Run: headless pygame with SDL's dummy video driver; simulated clock (each Clock.tick advances the game by its frame time, no real sleeping); random seed 0; keys injected as events and as key.get_pressed() state; no mouse input.
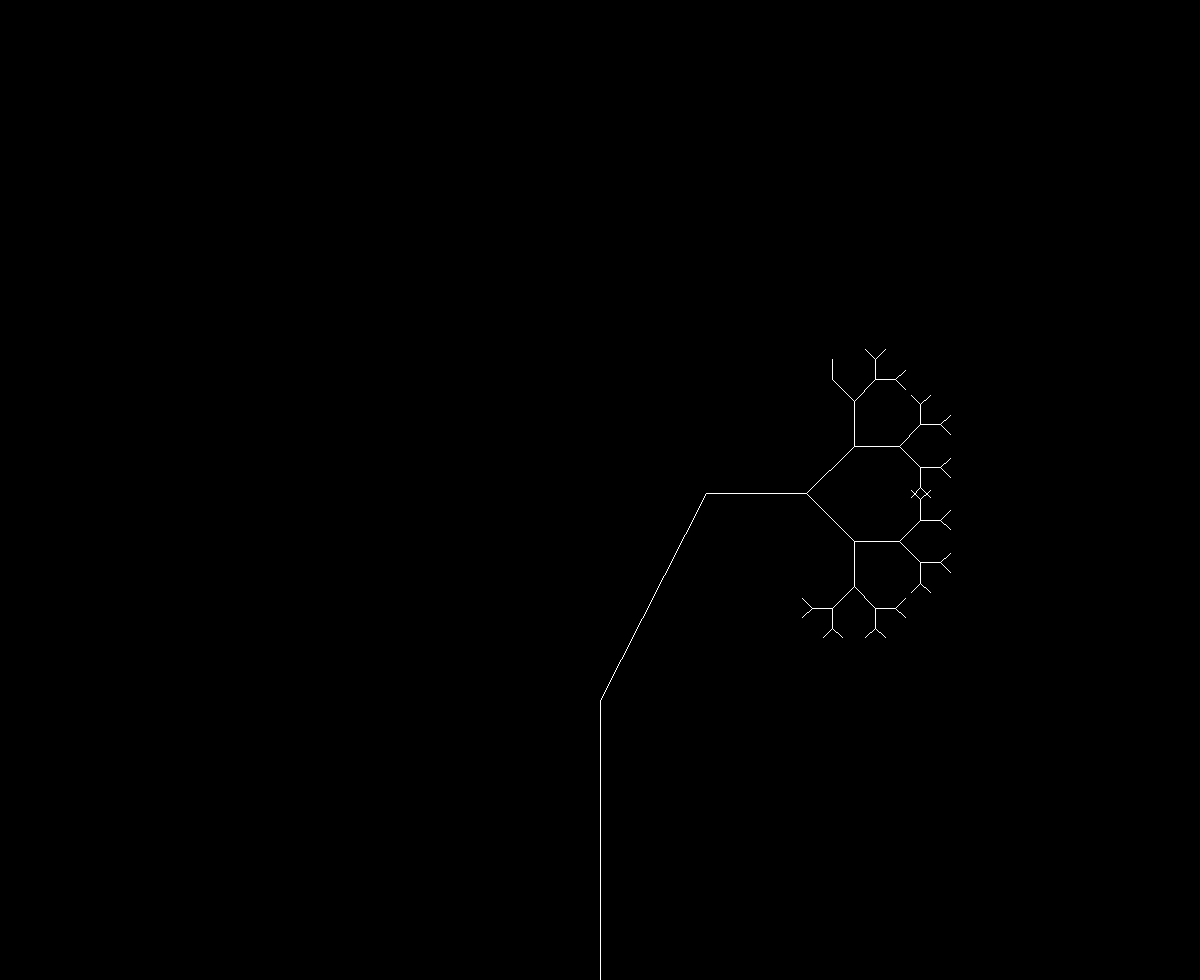
Frame 1 of 4 · flips 1–60 · no input
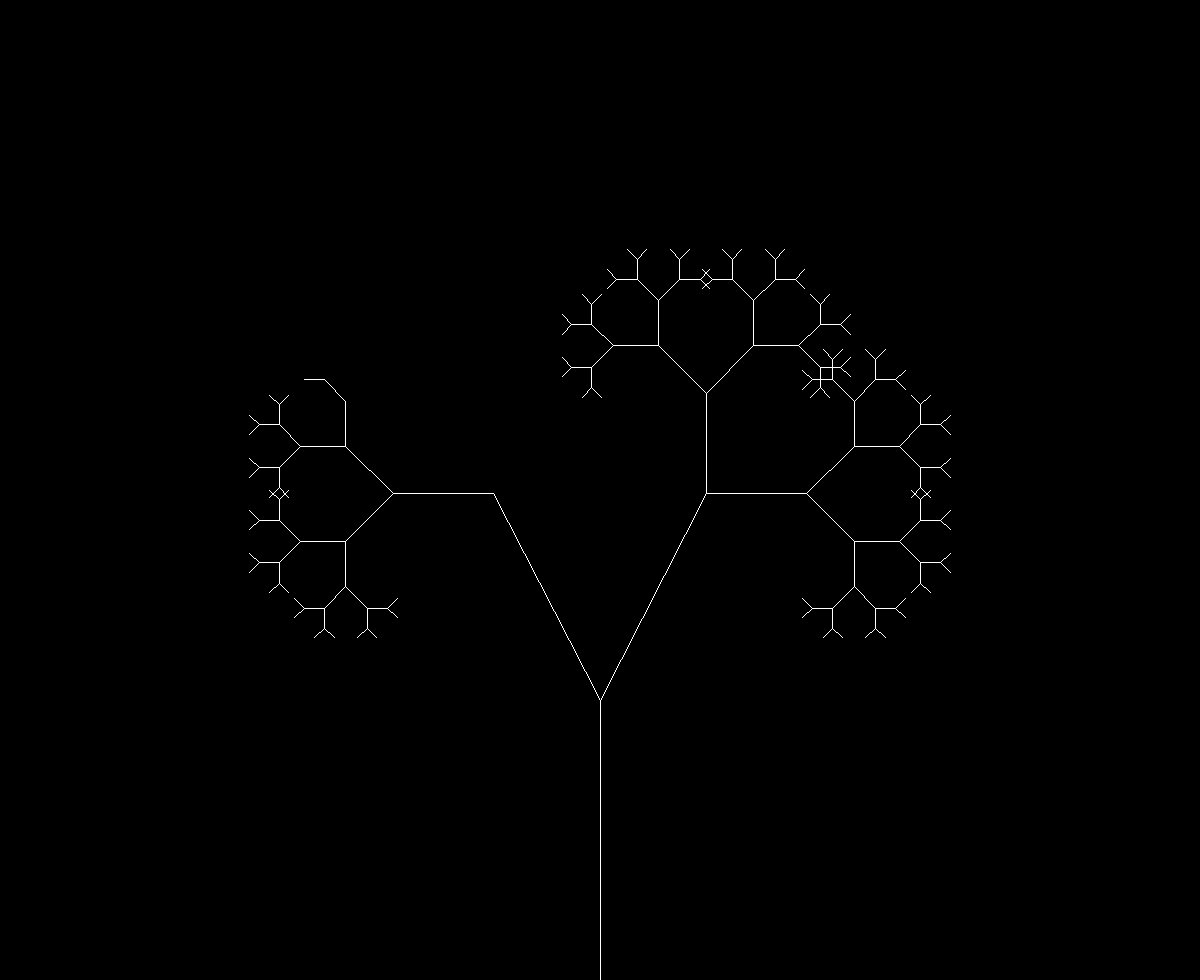
Frame 2 of 4 · flips 61–180 · tapped SPACE, RETURN · held RIGHT (→), D
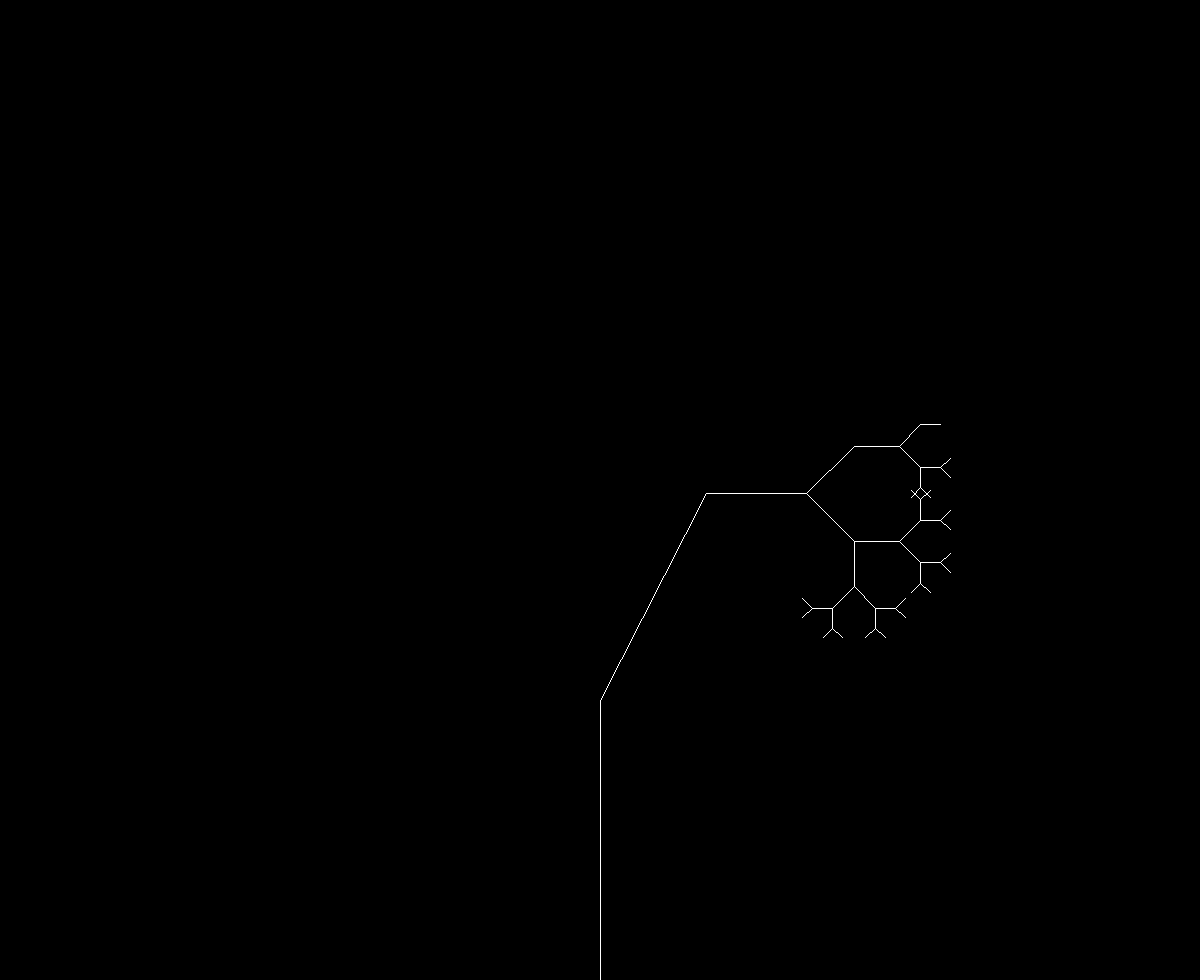
Frame 3 of 4 · flips 181–300 · held DOWN (↓), S
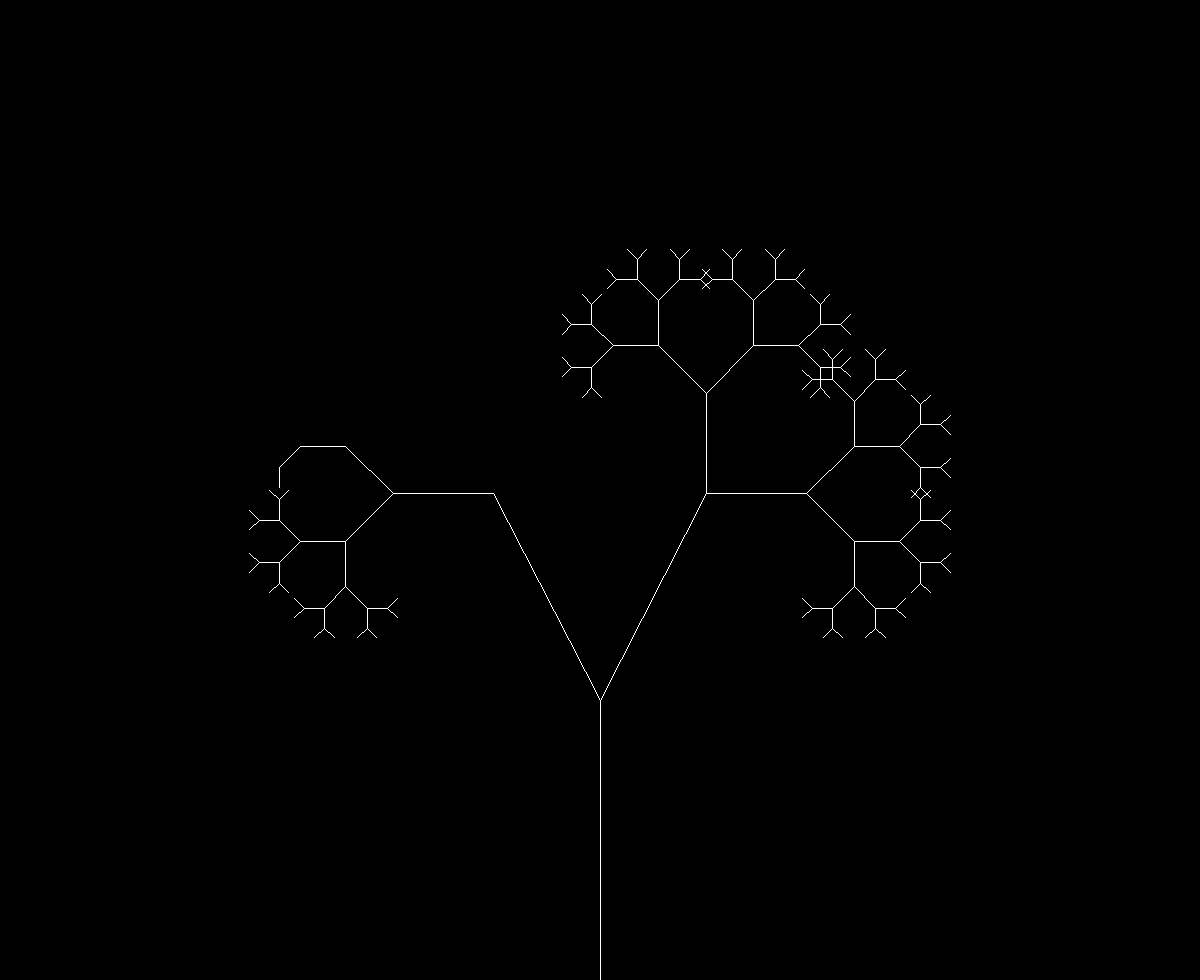
Frame 4 of 4 · flips 301–420 · held LEFT (←), A, UP (↑), W

The pygame program that drew these frames:

# ###############################################
# A fractal tree using pygame and trigonometry
#
# by Elijah Sayres
#
# ###############################################

import pygame
from math import cos, radians, sin

# pygame setup
pygame.init()
screen = pygame.display.set_mode((1200, 980))
clock = pygame.time.Clock()
running = True
starting_log = pygame.Vector2(screen.get_width() / 2, 980)

##########################
# FRACTAL TREE BUILDING
##########################

try:
    def right_branch(length, x, y, starting_point_branch, angle, amount_of_branches):
        if length < amount_of_branches:
            # prevents freezing of the window and allows you to quit window
            for event in pygame.event.get():
                if event.type == pygame.QUIT:
                    pygame.quit()
            return
        starting_branch = starting_point_branch

        # It calculates the change in x and y coordinates (Dx and Dy) based on the length and angle using trigonometric functions
        Dx = length * cos(radians(angle))
        Dy = length * sin(radians(angle))

        pygame.draw.line(screen, "white", starting_branch, (x + Dx, y - Dy))
        pygame.time.delay(85)
        pygame.display.update()

        length *= 0.67  # shortens length of branch by 2/3
        starting_branch = (x + Dx, y - Dy)  # moves where the starting point of the drawing line should be

        # changes the x, y to move to next new point
        x += Dx
        y -= Dy

        # uses recursion to call the function again. once with an angle of decreased by 45 and again with an angle increased by 45 degrees
        right_branch(length, x, y, starting_branch, angle - 45, amount_of_branches)
        right_branch(length, x, y, starting_branch, angle + 45, amount_of_branches)


    def left_branch(length, x, y, starting_point_branch, angle, amount_of_branches):
        if length < amount_of_branches:
            # prevents freezing of the window and allows you to quit window
            for event in pygame.event.get():
                if event.type == pygame.QUIT:
                    pygame.quit()
            return
        starting_branch = starting_point_branch
        # It calculates the change in x and y coordinates (Dx and Dy) based on the length and angle using trigonometric functions
        Dx = length * cos(radians(angle))
        Dy = length * sin(radians(angle))

        pygame.draw.line(screen, "white", starting_branch, (x - Dx, y - Dy))
        pygame.time.delay(85)
        pygame.display.update()

        length *= 0.67  # shortens length of branch by 2/3
        starting_branch = (x - Dx, y - Dy)  # moves where the starting point of the drawing line should be

        # changes the x, y to move to next new point
        x -= Dx
        y -= Dy

        # uses recursion to call the function again. once with an angle of decreased by 45 and again with an angle increased by 45 degrees
        left_branch(length, x, y, starting_branch, angle - 45, amount_of_branches)
        left_branch(length, x, y, starting_branch, angle + 45, amount_of_branches)


    #######################
    # MAIN PYGAME LOOP
    #######################

    # Branch Variables
    length = 150  # Changing Length variable changes how long the Branches will be in the Tree
    x_point = 600
    y_point = 600
    branch_starting_endpoint_cords = (600, 700)
    angle = 45  # the angle at which the branches are placed (45 degrees)
    amount_of_branches = 10  # Changing Amount of branches changes how many branches will be drawn on to the tree

    while running:
        # pygame.QUIT event means the user clicked X to close your window
        for event in pygame.event.get():
            if event.type == pygame.QUIT:
                running = False

        # fill the screen with a color to wipe away anything from last frame
        screen.fill("black")
        pygame.draw.line(screen, "white", starting_log, (screen.get_width() / 2, 700))
        pygame.display.flip()

        # the functions that draw the right branches and the left branches of the Fractal tree
        right_branch(length, x_point, y_point, branch_starting_endpoint_cords, angle, amount_of_branches)
        left_branch(length, x_point, y_point, branch_starting_endpoint_cords, angle, amount_of_branches)

        pygame.time.delay(1600)  # delays how long the tree will show before redrawing from the start
        clock.tick(60)  # limits FPS to 60

    pygame.quit()

except pygame.error:
    pass
